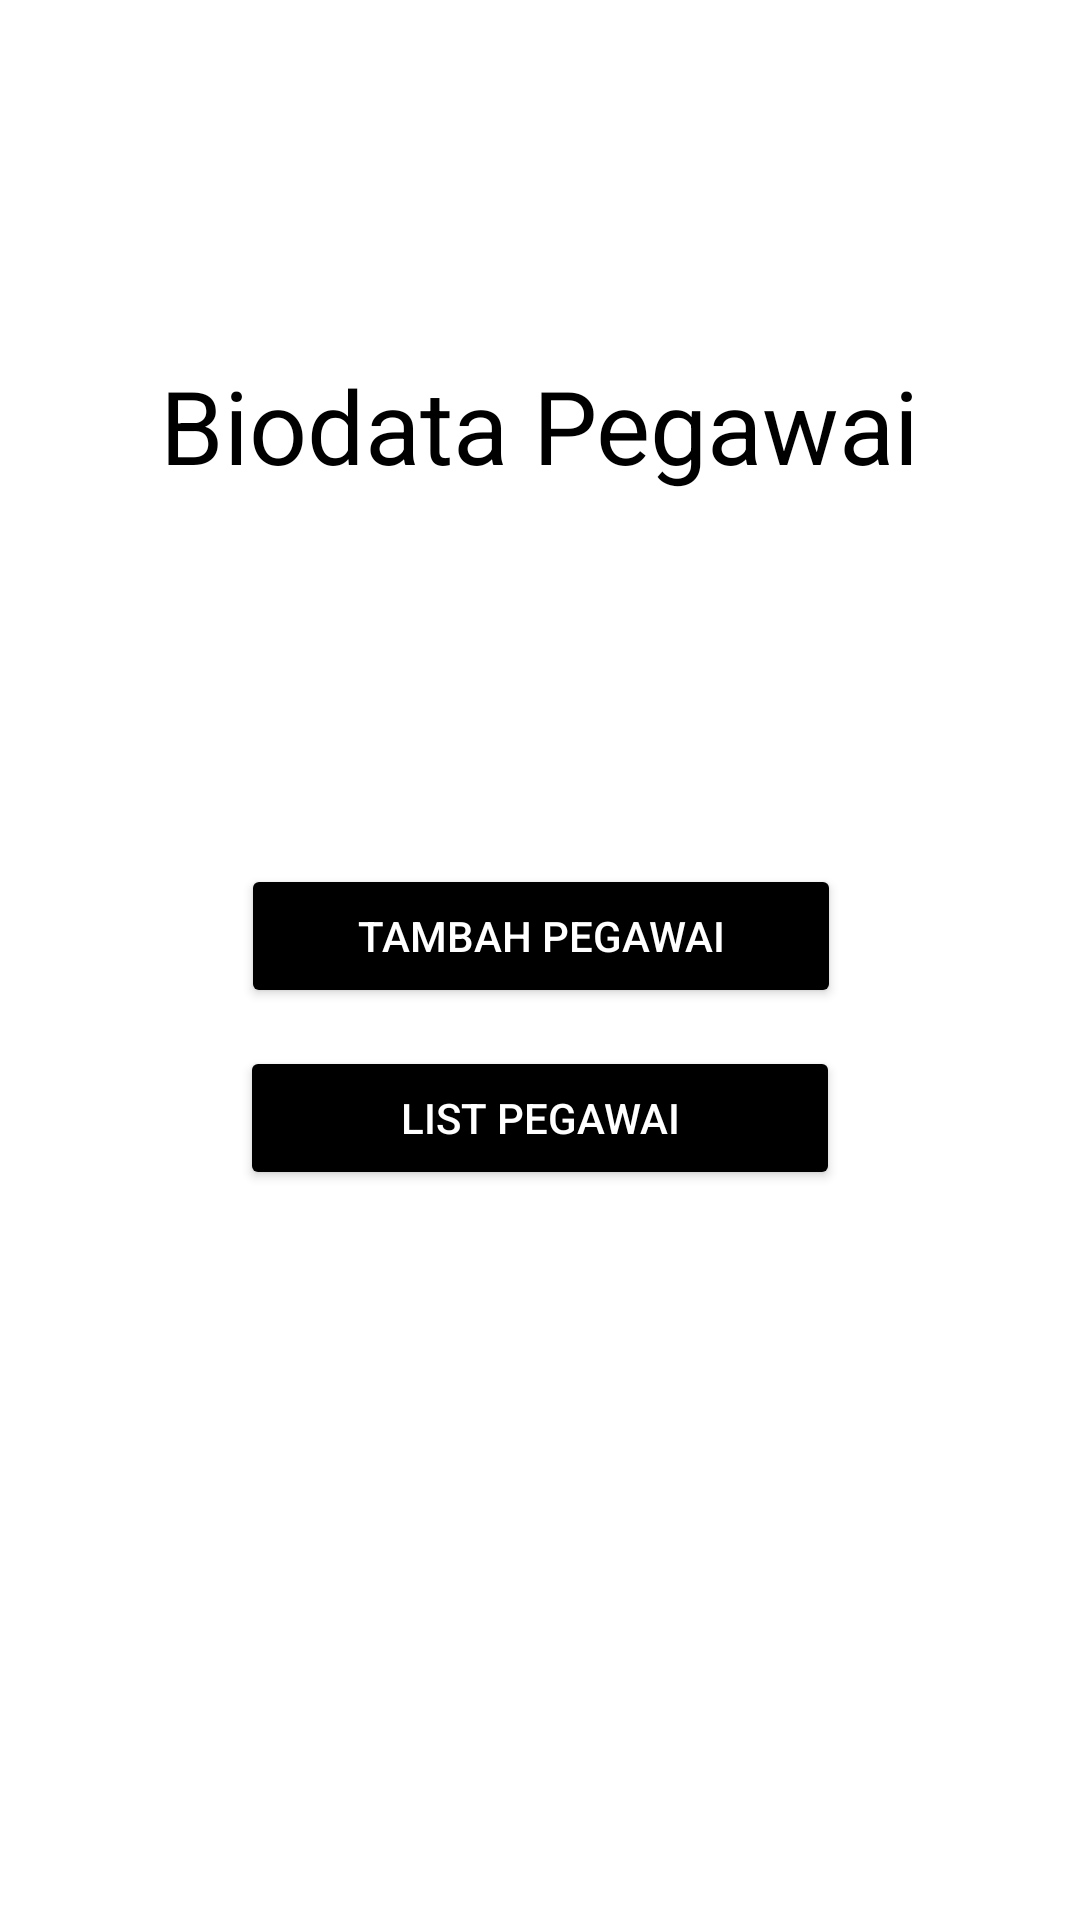

Reconstruct the res/layout file that produces this screen, plus the resources it refers to.
<!-- AndroidManifest.xml: application theme Theme.UjiKom2023 -->
<!-- res/layout/home_screen.xml -->
<?xml version="1.0" encoding="utf-8"?>
<androidx.constraintlayout.widget.ConstraintLayout xmlns:android="http://schemas.android.com/apk/res/android"
    xmlns:app="http://schemas.android.com/apk/res-auto"
    xmlns:tools="http://schemas.android.com/tools"
    android:layout_width="match_parent"
    android:layout_height="match_parent"
    tools:context=".HomeScreen"
    android:background="#ffffff">

    <TextView
        android:id="@+id/textLogo"
        android:layout_width="wrap_content"
        android:layout_height="wrap_content"
        android:text="Biodata Pegawai"
        android:textColor="@color/black"
        android:textSize="34sp"
        app:layout_constraintBottom_toBottomOf="parent"
        app:layout_constraintEnd_toEndOf="parent"
        app:layout_constraintStart_toStartOf="parent"
        app:layout_constraintTop_toTopOf="parent"
        app:layout_constraintVertical_bias="0.2" />

    <Button
        android:id="@+id/buttonTambahPegawai"
        android:layout_width="200dp"
        android:layout_height="wrap_content"
        android:backgroundTint="@color/black"
        android:text="Tambah Pegawai"
        android:textColor="@color/white"
        app:layout_constraintBottom_toBottomOf="parent"
        app:layout_constraintEnd_toEndOf="parent"
        app:layout_constraintHorizontal_bias="0.502"
        app:layout_constraintStart_toStartOf="parent"
        app:layout_constraintTop_toBottomOf="@id/textLogo"
        app:layout_constraintVertical_bias="0.289" />

    <Button
        android:id="@+id/buttonEditPegawai"
        android:layout_width="200dp"
        android:layout_height="wrap_content"
        android:text="List Pegawai"
        android:textColor="@color/white"
        android:backgroundTint="@color/black"
        app:layout_constraintBottom_toBottomOf="parent"
        app:layout_constraintEnd_toEndOf="parent"
        app:layout_constraintStart_toStartOf="parent"
        app:layout_constraintTop_toBottomOf="@id/buttonTambahPegawai"
        app:layout_constraintVertical_bias="0.05" />



</androidx.constraintlayout.widget.ConstraintLayout>
<!-- resources referenced by this layout -->
<resources>
  <style name="Theme.UjiKom2023" parent="Theme.MaterialComponents.DayNight.DarkActionBar">
          
          <item name="colorPrimary">@color/purple_500</item>
          <item name="colorPrimaryVariant">@color/purple_700</item>
          <item name="colorOnPrimary">@color/white</item>
          
          <item name="colorSecondary">@color/teal_200</item>
          <item name="colorSecondaryVariant">@color/teal_700</item>
          <item name="colorOnSecondary">@color/black</item>
          
          <item name="android:statusBarColor" tools:targetApi="l">?attr/colorPrimaryVariant</item>
          
      </style>
  <!-- not gathered from this repository: default colours our renderer supplied (Android Studio template values) -->
  <color name="purple_500">#FF6200EE</color>
  <color name="purple_700">#FF3700B3</color>
  <color name="teal_200">#FF03DAC5</color>
  <color name="teal_700">#FF018786</color>
  <color name="black">#FF000000</color>
  <color name="white">#FFFFFFFF</color>
</resources>
